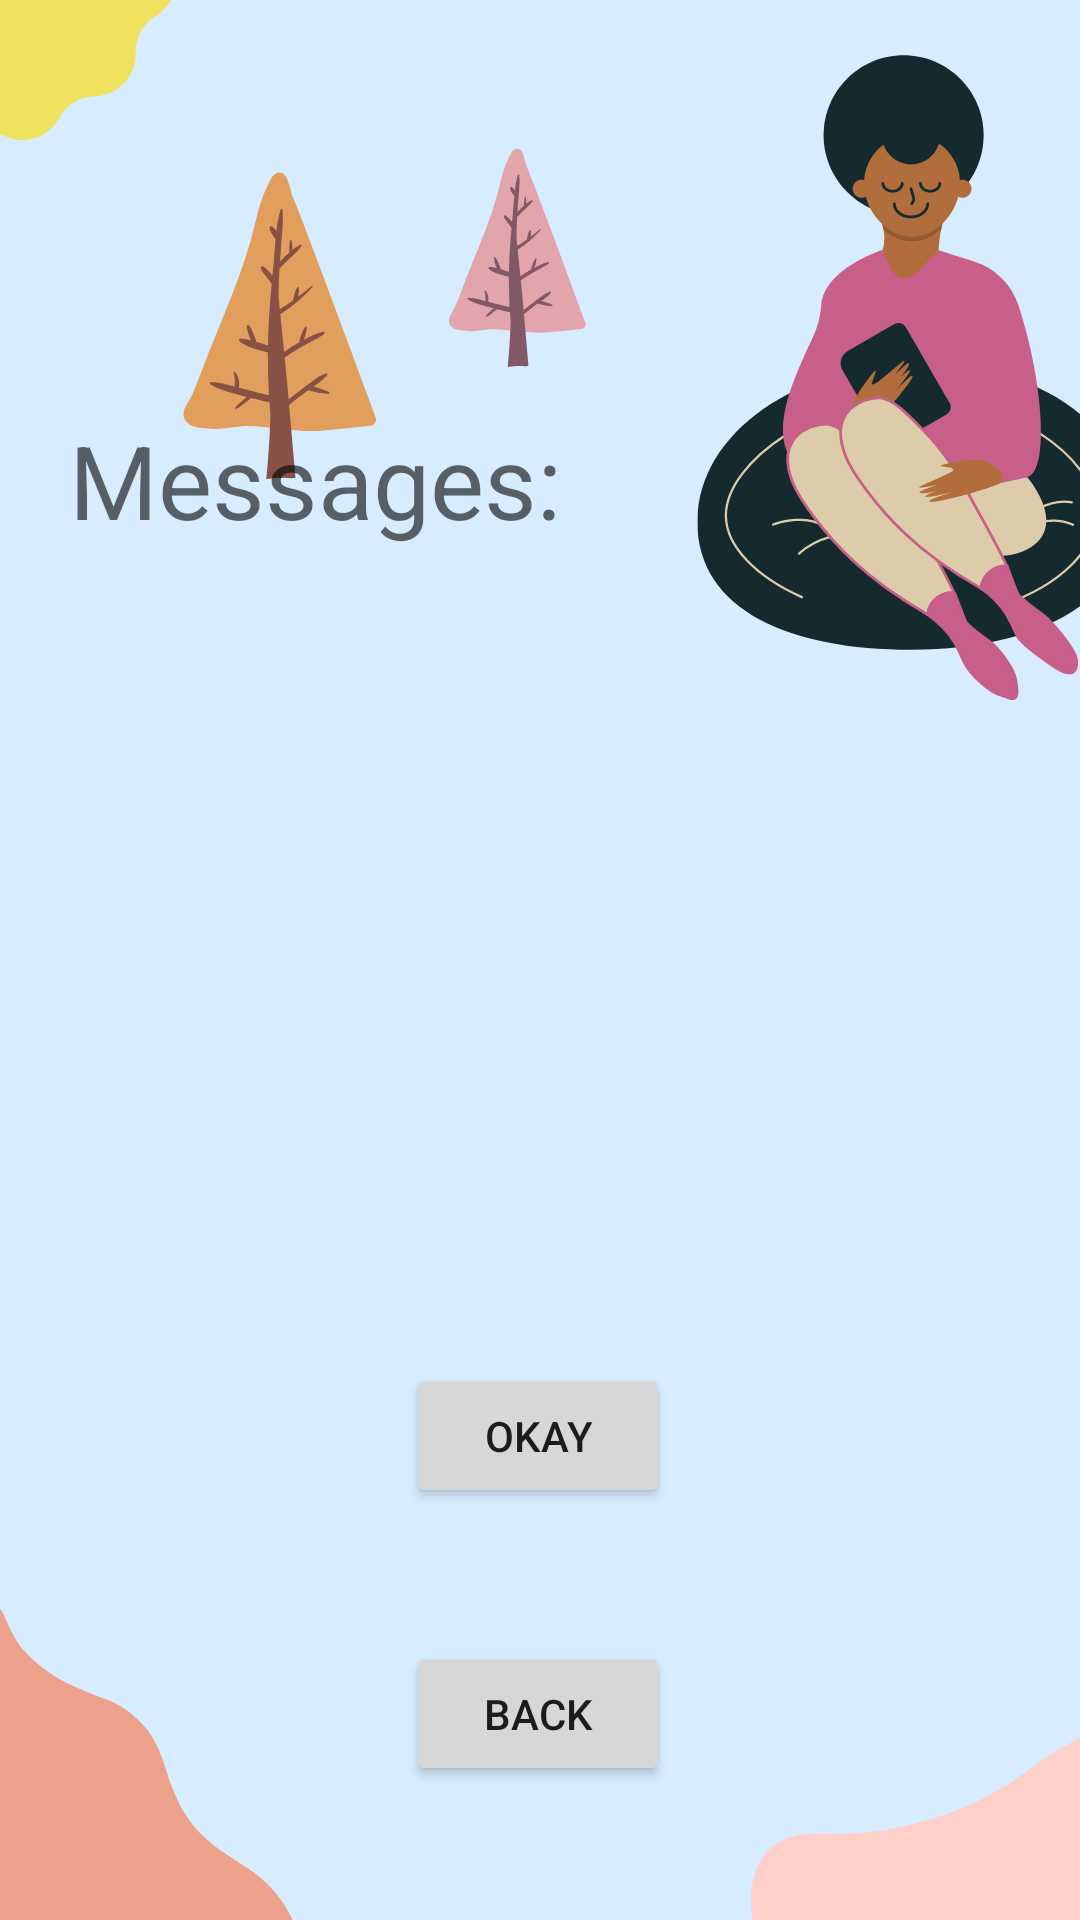

Produce the Android XML layout that renders to this screen, including the resource entries it uses.
<!-- AndroidManifest.xml: application theme Theme.InControl -->
<!-- res/layout/fragment_ninth.xml -->
<?xml version="1.0" encoding="utf-8"?>
<androidx.constraintlayout.widget.ConstraintLayout xmlns:android="http://schemas.android.com/apk/res/android"
    xmlns:app="http://schemas.android.com/apk/res-auto"
    xmlns:tools="http://schemas.android.com/tools"
    android:layout_width="match_parent"
    android:layout_height="match_parent"
    android:background="@drawable/_1"
    tools:context=".NinthFragment">

    <TextView
        android:id="@+id/textview_ninth"
        android:layout_width="314dp"
        android:layout_height="180dp"
        android:text="@string/mess"
        android:textAppearance="@style/TextAppearance.AppCompat.Display1"
        app:layout_constraintBottom_toTopOf="@id/button_ninth"
        app:layout_constraintEnd_toEndOf="parent"
        app:layout_constraintStart_toStartOf="parent"
        app:layout_constraintTop_toTopOf="parent"
        tools:text="Messages:" />

    <Button
        android:id="@+id/button_ninth"
        android:layout_width="wrap_content"
        android:layout_height="wrap_content"
        android:text="@string/okay"
        app:layout_constraintBottom_toBottomOf="parent"
        app:layout_constraintEnd_toEndOf="parent"
        app:layout_constraintHorizontal_bias="0.498"
        app:layout_constraintStart_toStartOf="parent"
        app:layout_constraintTop_toBottomOf="@id/textview_ninth"
        app:layout_constraintVertical_bias="0.24"
        tools:text="Okay" />

    <Button
        android:id="@+id/button_ninth_alt"
        android:layout_width="wrap_content"
        android:layout_height="wrap_content"
        android:text="@string/back"
        app:layout_constraintBottom_toBottomOf="parent"
        app:layout_constraintEnd_toEndOf="parent"
        app:layout_constraintHorizontal_bias="0.498"
        app:layout_constraintStart_toStartOf="parent"
        app:layout_constraintTop_toBottomOf="@id/button_ninth"
        tools:text="Back" />

</androidx.constraintlayout.widget.ConstraintLayout>
<!-- resources referenced by this layout -->
<resources>
  <!-- drawable _1: png bitmap (drawable, 86225 bytes) -->
  <string name="back">Back</string>
  <string name="mess">Messages:</string>
  <string name="okay">Okay</string>
  <style name="Theme.InControl" parent="Theme.MaterialComponents.DayNight.DarkActionBar">
          
          <item name="colorPrimary">@color/purple_500</item>
          <item name="colorPrimaryVariant">@color/purple_700</item>
          <item name="colorOnPrimary">@color/white</item>
          
          <item name="colorSecondary">@color/teal_200</item>
          <item name="colorSecondaryVariant">@color/teal_700</item>
          <item name="colorOnSecondary">@color/black</item>
          
          <item name="android:statusBarColor">?attr/colorPrimaryVariant</item>
          
      </style>
  <!-- not gathered from this repository: default colours our renderer supplied (Android Studio template values) -->
  <color name="purple_500">#FF6200EE</color>
  <color name="purple_700">#FF3700B3</color>
  <color name="teal_200">#FF03DAC5</color>
  <color name="teal_700">#FF018786</color>
  <color name="black">#FF000000</color>
  <color name="white">#FFFFFFFF</color>
</resources>
